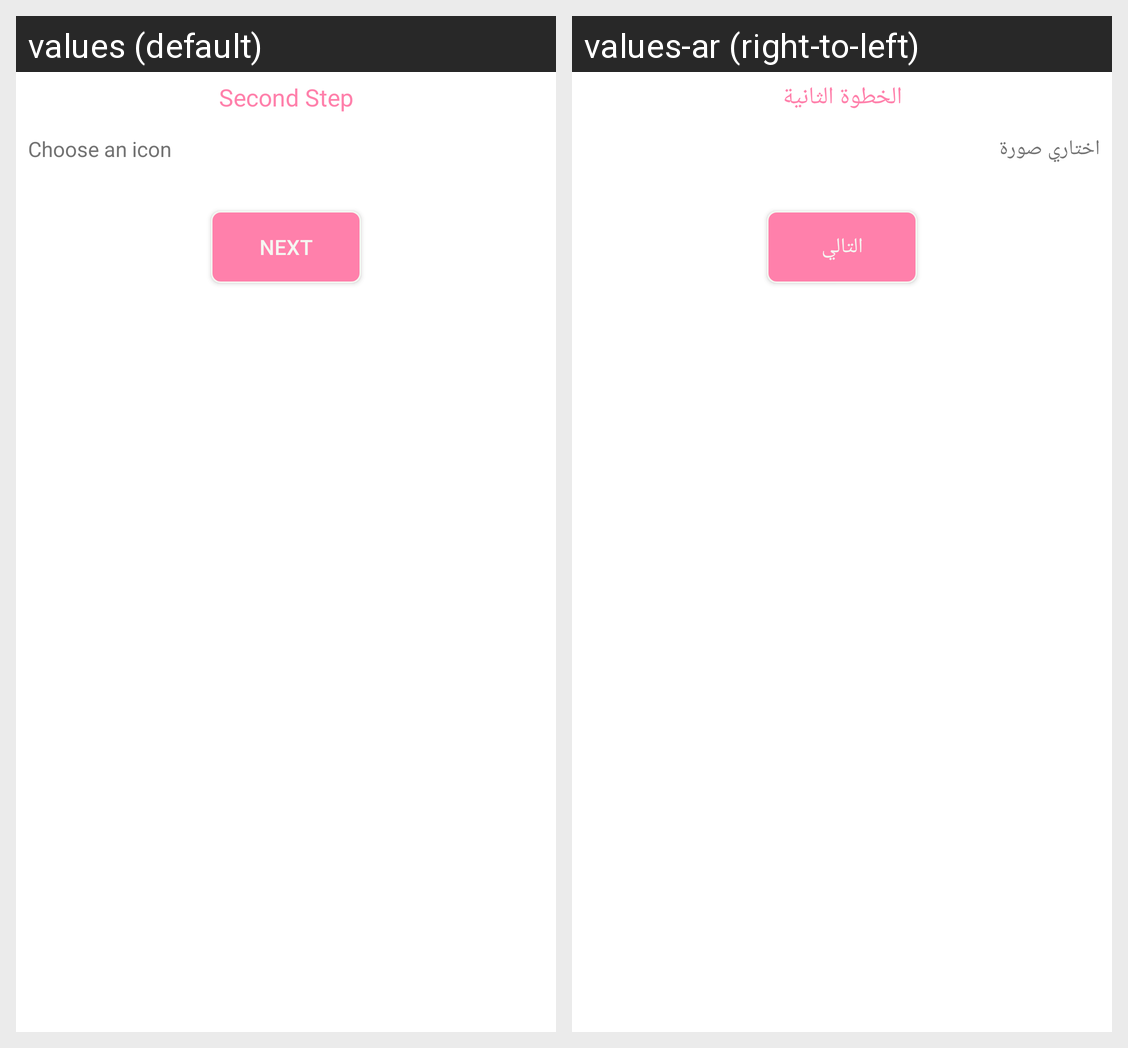

Locale-by-locale string values for the Android screen shown in this grid:
Android screen res/layout/fragment_set_up_step2.xml rendered under 2 locales, left to right: values (default), values-ar (right-to-left). Device: Nexus 5 (rendered at 1080×1920; each locale shown at half size, 540×960, under a caption strip naming it); theme Theme.MaterialComponents.DayNight.NoActionBar.
Strings drawn on this screen, with the default value and each locale's value (text and hints the layout hard-codes, and strings that could not be matched under every locale, appear in the picture but are not listed):

second_step
  values: Second Step
  values-ar: الخطوة الثانية

choose_icon
  values: Choose an icon
  values-ar: اختاري صورة

next_btn
  values: Next
  values-ar: التالي
